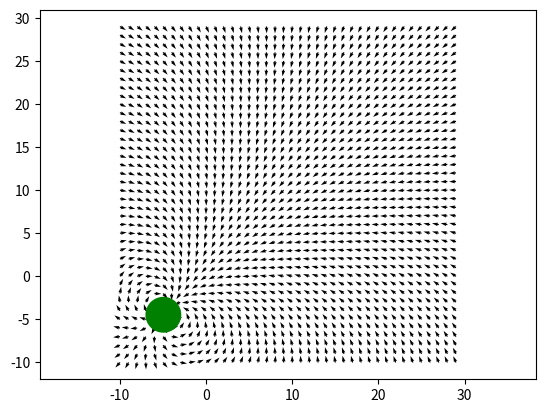

Recreate this plot in Python.
import numpy as np
from math import *
import matplotlib.pyplot as plt

'''
This is the implementation of 
Motion Planning and Collision Avoidance using Navigation Vector Fields
[redacted]
published in ICRA 2014
http://publish.illinois.edu/dpanagou/files/2014/07/Panagou_ICRA_14.pdf
'''
np.random.seed(88192019)
#

area = [-10, 30]
# minimum distance between the robot and an obstacle
rho_e = 1 # m
# radius of the robot
rho = 1 # m
rhoF = 0.2

def sampling_locations(num_samples, sample_dist = 15):
    samples = []
    for i in range(100):
        obs = np.random.uniform(area[0], area[1], size=(1,2))
        if(len(samples)<1):
            samples.append(obs)
        else:
            dist = min(map(lambda x: np.linalg.norm(obs - x), samples))
            if(dist>sample_dist):
                samples.append(obs)
                # print(dist, 'added')
            if(len(samples)>=num_samples):
                break
    return np.reshape(samples, (num_samples, 2))

def plot_vector_field(ax, area, FF):
    # creating a meshgrid for the vector field
    x, y = np.arange(area[0], area[1]), np.arange(area[0], area[1])
    xv, yv = np.meshgrid(x, y, sparse=False, indexing='ij')
    nx, ny = len(x), len(y)
    U, V = np.zeros(xv.shape), np.zeros(xv.shape)
    for i in range(nx):
        for j in range(ny):
            r = [xv[i, j], yv[i, j]]
            F = FF(r)
            U[i, j] = F[0]
            V[i, j] = F[1]

    #  showing vector field direction
    Q = ax.quiver(xv, yv, U, V, units='width')
    ax.quiverkey(Q,  X=1, Y=1, U=1, label=r'$2 \frac{m}{s}$', labelpos='E',
                       coordinates='figure')

    # showing obstacles and goal locations
    x, y = FF.goal
    circle1 = plt.Circle((x, y), 2, color='g')
    ax.add_artist(circle1)
    for i , obs in enumerate(FF.obstacles):
        x, y  = obs
        r = FF.obstacle_radius[i]
        circle1 = plt.Circle((x, y), r, color='r')
        ax.add_artist(circle1)

class ForceField(object):
    def __init__(self, goal, obstacles = []):
        assert isinstance(goal, list)
        assert len(goal) == 2
        self.goal = goal
        self.obstacles = obstacles
        self.obstacle_radius = np.random.randint(2, 4, size=len(obstacles))
        self.rho_z = [rho_oi + rho_e + rho for rho_oi in self.obstacle_radius]
    @staticmethod
    def attractive_force_field(r, p):
        assert isinstance(r, list)
        assert isinstance(p, list)
        x, y = p[0] - r[0], p[1] - r[1]
        phi_i = atan2(-y, -x) + pi
        x, y = cos(phi_i), sin(phi_i)

        l = 2
        A = np.zeros((2, 2))
        A[0, 1] = (l - 1) * (x ** 2) - (y ** 2)
        A[0, 0] = l * x * y
        A[1, 1] = l * x * y
        A[1, 0] = (l - 1) * (y ** 2) - (x ** 2)
        p = np.array(p)
        F = np.matmul(A, p)
        return F
    @staticmethod
    def replasive_force_field(r, obstacles):
        assert isinstance(r, list)
        A = np.zeros((2, 2))
        x, y = r
        for obs in obstacles:
            xoi, yoi = obs
            phi_i = atan2(-yoi, -xoi) + pi
            p = np.array([cos(phi_i), sin(phi_i)])
            A[0, 1] = -(y - yoi) ** 2
            A[0, 0] = (x - xoi) * (y - yoi)
            A[1, 1] = (x - xoi) * (y - yoi)
            A[1, 0] = - (x - xoi) ** 2
            Foi = np.matmul(A, p)
            yield Foi

    def get_sigma(self, r, obstacles):
        if len(obstacles)< 1: yield  1
        def get_coefficients(beta_iz, beta_iF):
            a = 2
            b = -3 * (beta_iz + beta_iF)
            c = 6 * beta_iz * beta_iF
            d = beta_iz ** 2 * (beta_iz - 3 * beta_iF)
            numerators = [a, b, c, d]
            denom = (beta_iz - beta_iF) ** 3
            result = list(map(lambda x: x / denom, numerators))
            return result

        assert isinstance(r, list)
        x, y = r
        for i, obs in enumerate(obstacles):
            xoi, yoi = obs
            rho_oi = self.obstacle_radius[i]
            beta_i = rho_oi ** 2 - (x - xoi) ** 2 - (y - yoi) ** 2
            # beta_iz = -2*rho_oi * (rho + rho_e) - (rho + rho_e)**2
            beta_iz = -2 * rho_oi * (self.rho_z[i] - rho_oi) - (self.rho_z[i] - rho_oi) ** 2
            beta_iF = -2 * rho_oi * (self.rho_z[i] + rhoF - rho_oi) - (self.rho_z[i] + rhoF - rho_oi) ** 2
            if (beta_i <= beta_iF):
                yield 1
            elif ((beta_iF < beta_i) and (beta_i < beta_iz)):
                coeff = get_coefficients(beta_iz, beta_iF)
                a, b, c, d = coeff
                yield a * (beta_i ** 3) + b * (beta_i ** 2) + c * beta_i + d
            elif (beta_iz <= beta_i):
                yield 0
    def __call__(self, r):
        SIGMA = list(self.get_sigma(r, self.obstacles))
        repalsion = self.replasive_force_field(r, self.obstacles)
        FG = [sig * self.attractive_force_field(r, self.goal) for sig in SIGMA]
        FOI = [foi * (1 - sig) for sig, foi in zip(SIGMA, repalsion)]
        F = np.prod(FG, axis=0) + np.sum(FOI, axis=0)
        return F
    def control_input(self, r):
        x, y = self.goal[0] - r[0], self.goal[1] - r[1]
        Fx, Fy = self(r)
        phi = atan2(Fy, Fx)
        u = tanh(x**2 + y**2)
        return [u, phi]


if __name__ == '__main__':
    num_obstacles = 3
    samples = sampling_locations(num_samples=num_obstacles+1, sample_dist = 15)
    obstacles, goal = samples[:num_obstacles], samples[num_obstacles]
    print('obstacles')
    print(samples)
    print('goal')
    print(goal)

    FF = ForceField(goal.tolist())


    fig, ax = plt.subplots()
    ax = plt.gca()
    ax.cla()  # clear things for fresh plot
    # ax1.set_title('Arrows scale with plot width, not view')
    plot_vector_field(ax, area, FF)

    plt.axis('equal')
    plt.show()